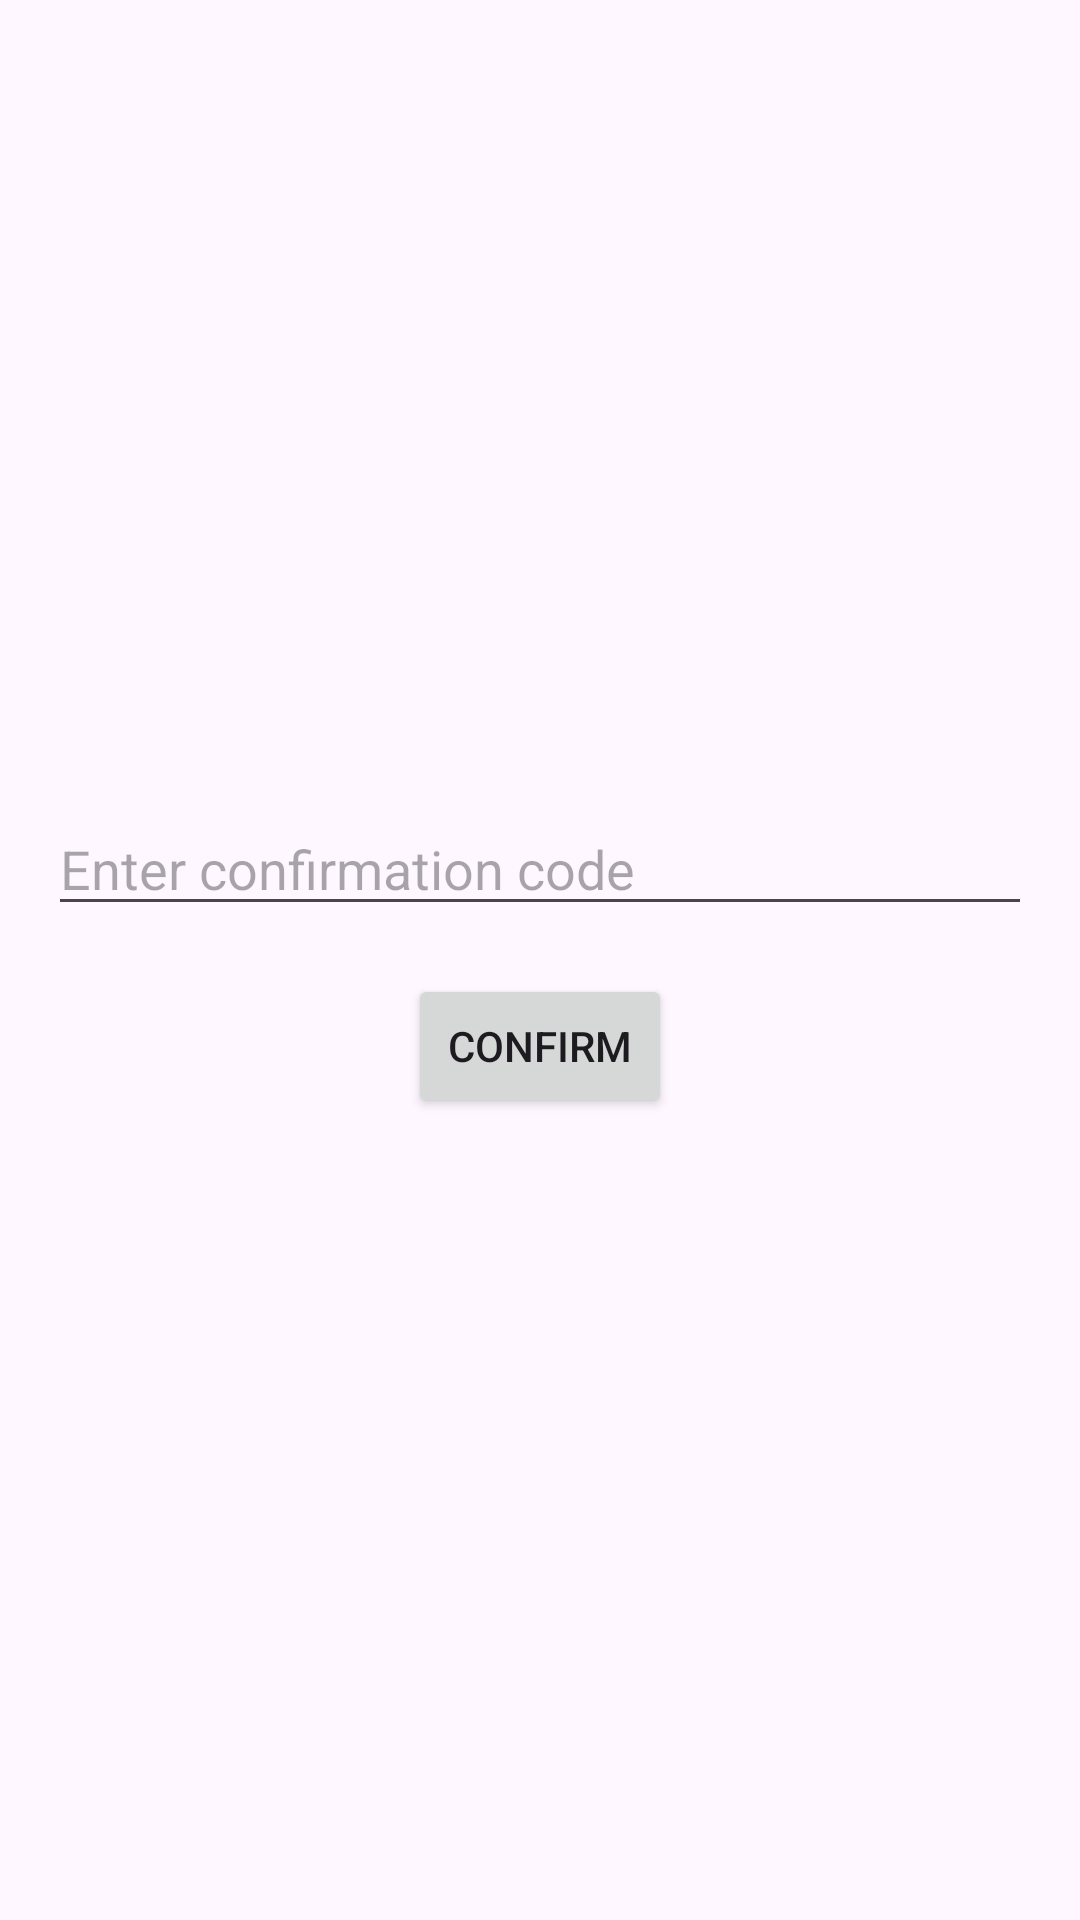

The Android layout XML behind this screen, and the referenced resources:
<!-- AndroidManifest.xml: application theme Base.Theme.TestApp1 -->
<!-- res/layout/fragment_confirmation.xml -->
<?xml version="1.0" encoding="utf-8"?>
<LinearLayout
    xmlns:android="http://schemas.android.com/apk/res/android"
    xmlns:app="http://schemas.android.com/apk/res-auto"
    xmlns:tools="http://schemas.android.com/tools"
    android:layout_width="match_parent"
    android:layout_height="match_parent"
    android:orientation="vertical"
    android:padding="16dp"
    android:gravity="center">

    <EditText
        android:id="@+id/confirmation_code_edit_text"
        android:layout_width="match_parent"
        android:layout_height="wrap_content"
        android:hint="Enter confirmation code" />

    <Button
        android:id="@+id/confirm_button"
        android:layout_width="wrap_content"
        android:layout_height="wrap_content"
        android:layout_marginTop="16dp"
        android:text="Confirm" />
</LinearLayout>
<!-- resources referenced by this layout -->
<resources>
  <style name="Base.Theme.TestApp1" parent="Theme.Material3.DayNight.NoActionBar">
          
          
      </style>
</resources>
